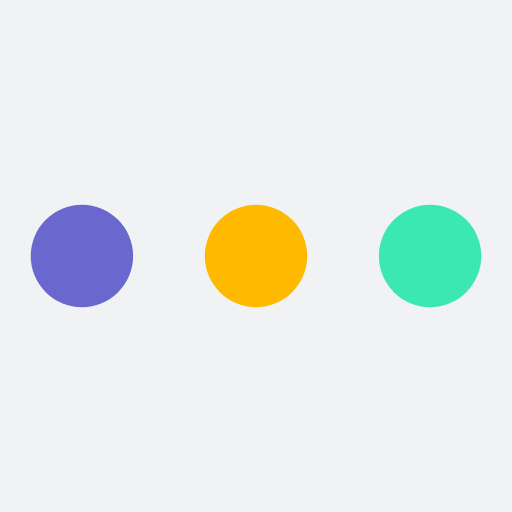
t = 0.00 s
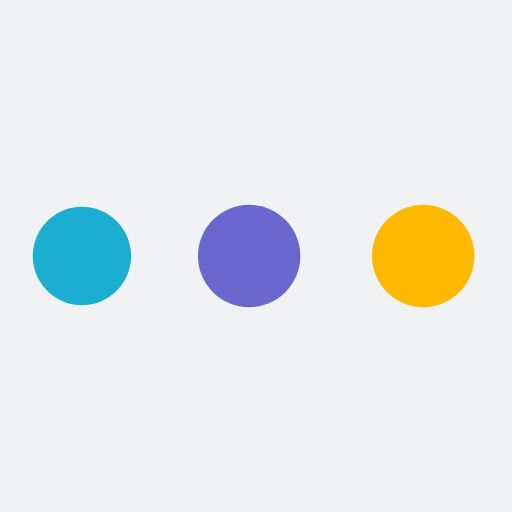
t = 0.19 s
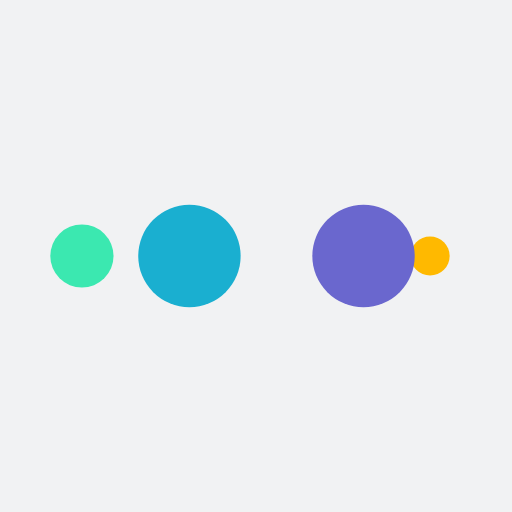
t = 0.31 s
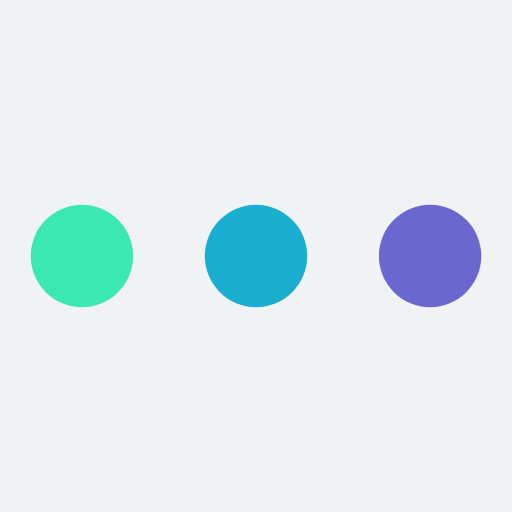
t = 0.50 s
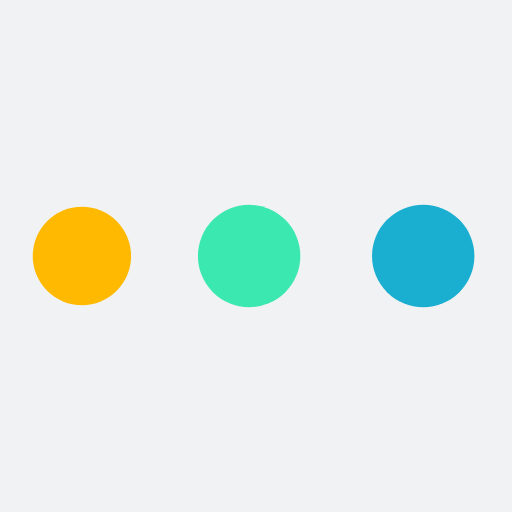
t = 0.69 s
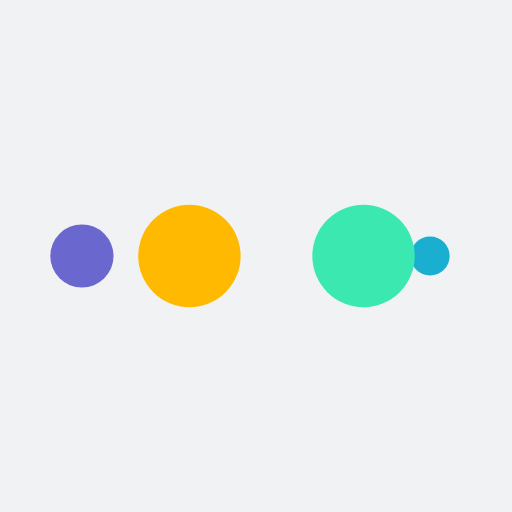
t = 0.81 s

The animated SVG that drew these frames (rendered in a browser with its animation timeline set to each time). Animation: 10 SMIL elements (animate=10); one cycle of 1.00 s, repeats indefinitely.

<?xml version="1.0" encoding="utf-8"?>
<svg xmlns="http://www.w3.org/2000/svg" xmlns:xlink="http://www.w3.org/1999/xlink" style="margin: auto; background: rgb(241, 242, 243); display: block; shape-rendering: auto; animation-play-state: running; animation-delay: 0s;" width="200px" height="200px" viewBox="0 0 100 100" preserveAspectRatio="xMidYMid">
<circle cx="84" cy="50" r="10" fill="#3be8b0" style="animation-play-state: running; animation-delay: 0s;">
    <animate attributeName="r" repeatCount="indefinite" dur="0.25s" calcMode="spline" keyTimes="0;1" values="10;0" keySplines="0 0.5 0.5 1" begin="0s" style="animation-play-state: running; animation-delay: 0s;"></animate>
    <animate attributeName="fill" repeatCount="indefinite" dur="1s" calcMode="discrete" keyTimes="0;0.25;0.5;0.75;1" values="#3be8b0;#ffb900;#6a67ce;#1aafd0;#3be8b0" begin="0s" style="animation-play-state: running; animation-delay: 0s;"></animate>
</circle><circle cx="16" cy="50" r="10" fill="#3be8b0" style="animation-play-state: running; animation-delay: 0s;">
  <animate attributeName="r" repeatCount="indefinite" dur="1s" calcMode="spline" keyTimes="0;0.25;0.5;0.75;1" values="0;0;10;10;10" keySplines="0 0.5 0.5 1;0 0.5 0.5 1;0 0.5 0.5 1;0 0.5 0.5 1" begin="0s" style="animation-play-state: running; animation-delay: 0s;"></animate>
  <animate attributeName="cx" repeatCount="indefinite" dur="1s" calcMode="spline" keyTimes="0;0.25;0.5;0.75;1" values="16;16;16;50;84" keySplines="0 0.5 0.5 1;0 0.5 0.5 1;0 0.5 0.5 1;0 0.5 0.5 1" begin="0s" style="animation-play-state: running; animation-delay: 0s;"></animate>
</circle><circle cx="50" cy="50" r="10" fill="#1aafd0" style="animation-play-state: running; animation-delay: 0s;">
  <animate attributeName="r" repeatCount="indefinite" dur="1s" calcMode="spline" keyTimes="0;0.25;0.5;0.75;1" values="0;0;10;10;10" keySplines="0 0.5 0.5 1;0 0.5 0.5 1;0 0.5 0.5 1;0 0.5 0.5 1" begin="-0.25s" style="animation-play-state: running; animation-delay: 0s;"></animate>
  <animate attributeName="cx" repeatCount="indefinite" dur="1s" calcMode="spline" keyTimes="0;0.25;0.5;0.75;1" values="16;16;16;50;84" keySplines="0 0.5 0.5 1;0 0.5 0.5 1;0 0.5 0.5 1;0 0.5 0.5 1" begin="-0.25s" style="animation-play-state: running; animation-delay: 0s;"></animate>
</circle><circle cx="84" cy="50" r="10" fill="#6a67ce" style="animation-play-state: running; animation-delay: 0s;">
  <animate attributeName="r" repeatCount="indefinite" dur="1s" calcMode="spline" keyTimes="0;0.25;0.5;0.75;1" values="0;0;10;10;10" keySplines="0 0.5 0.5 1;0 0.5 0.5 1;0 0.5 0.5 1;0 0.5 0.5 1" begin="-0.5s" style="animation-play-state: running; animation-delay: 0s;"></animate>
  <animate attributeName="cx" repeatCount="indefinite" dur="1s" calcMode="spline" keyTimes="0;0.25;0.5;0.75;1" values="16;16;16;50;84" keySplines="0 0.5 0.5 1;0 0.5 0.5 1;0 0.5 0.5 1;0 0.5 0.5 1" begin="-0.5s" style="animation-play-state: running; animation-delay: 0s;"></animate>
</circle><circle cx="16" cy="50" r="10" fill="#ffb900" style="animation-play-state: running; animation-delay: 0s;">
  <animate attributeName="r" repeatCount="indefinite" dur="1s" calcMode="spline" keyTimes="0;0.25;0.5;0.75;1" values="0;0;10;10;10" keySplines="0 0.5 0.5 1;0 0.5 0.5 1;0 0.5 0.5 1;0 0.5 0.5 1" begin="-0.75s" style="animation-play-state: running; animation-delay: 0s;"></animate>
  <animate attributeName="cx" repeatCount="indefinite" dur="1s" calcMode="spline" keyTimes="0;0.25;0.5;0.75;1" values="16;16;16;50;84" keySplines="0 0.5 0.5 1;0 0.5 0.5 1;0 0.5 0.5 1;0 0.5 0.5 1" begin="-0.75s" style="animation-play-state: running; animation-delay: 0s;"></animate>
</circle>
<!-- [ldio] generated by https://loading.io/ --></svg>
